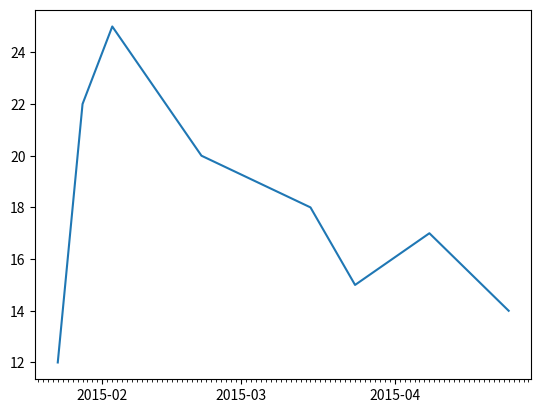

The matplotlib source for this figure:
import datetime
import numpy as np
import matplotlib.pyplot as plt
import matplotlib.dates as mdates

months = mdates.MonthLocator()
days = mdates.DayLocator()
timeFmt = mdates.DateFormatter('%Y-%m')
events = [datetime.date(2015,1,23), 
          datetime.date(2015,1,28),
          datetime.date(2015,2,3),
          datetime.date(2015,2,21),
          datetime.date(2015,3,15),
          datetime.date(2015,3,24),
          datetime.date(2015,4,8),
          datetime.date(2015,4,24)]
readings = [12,22,25,20,18,15,17,14]
fig, ax = plt.subplots()
plt.plot(events, readings)
ax.xaxis.set_major_locator(months)
ax.xaxis.set_major_formatter(timeFmt)
ax.xaxis.set_minor_locator(days)
plt.show()
